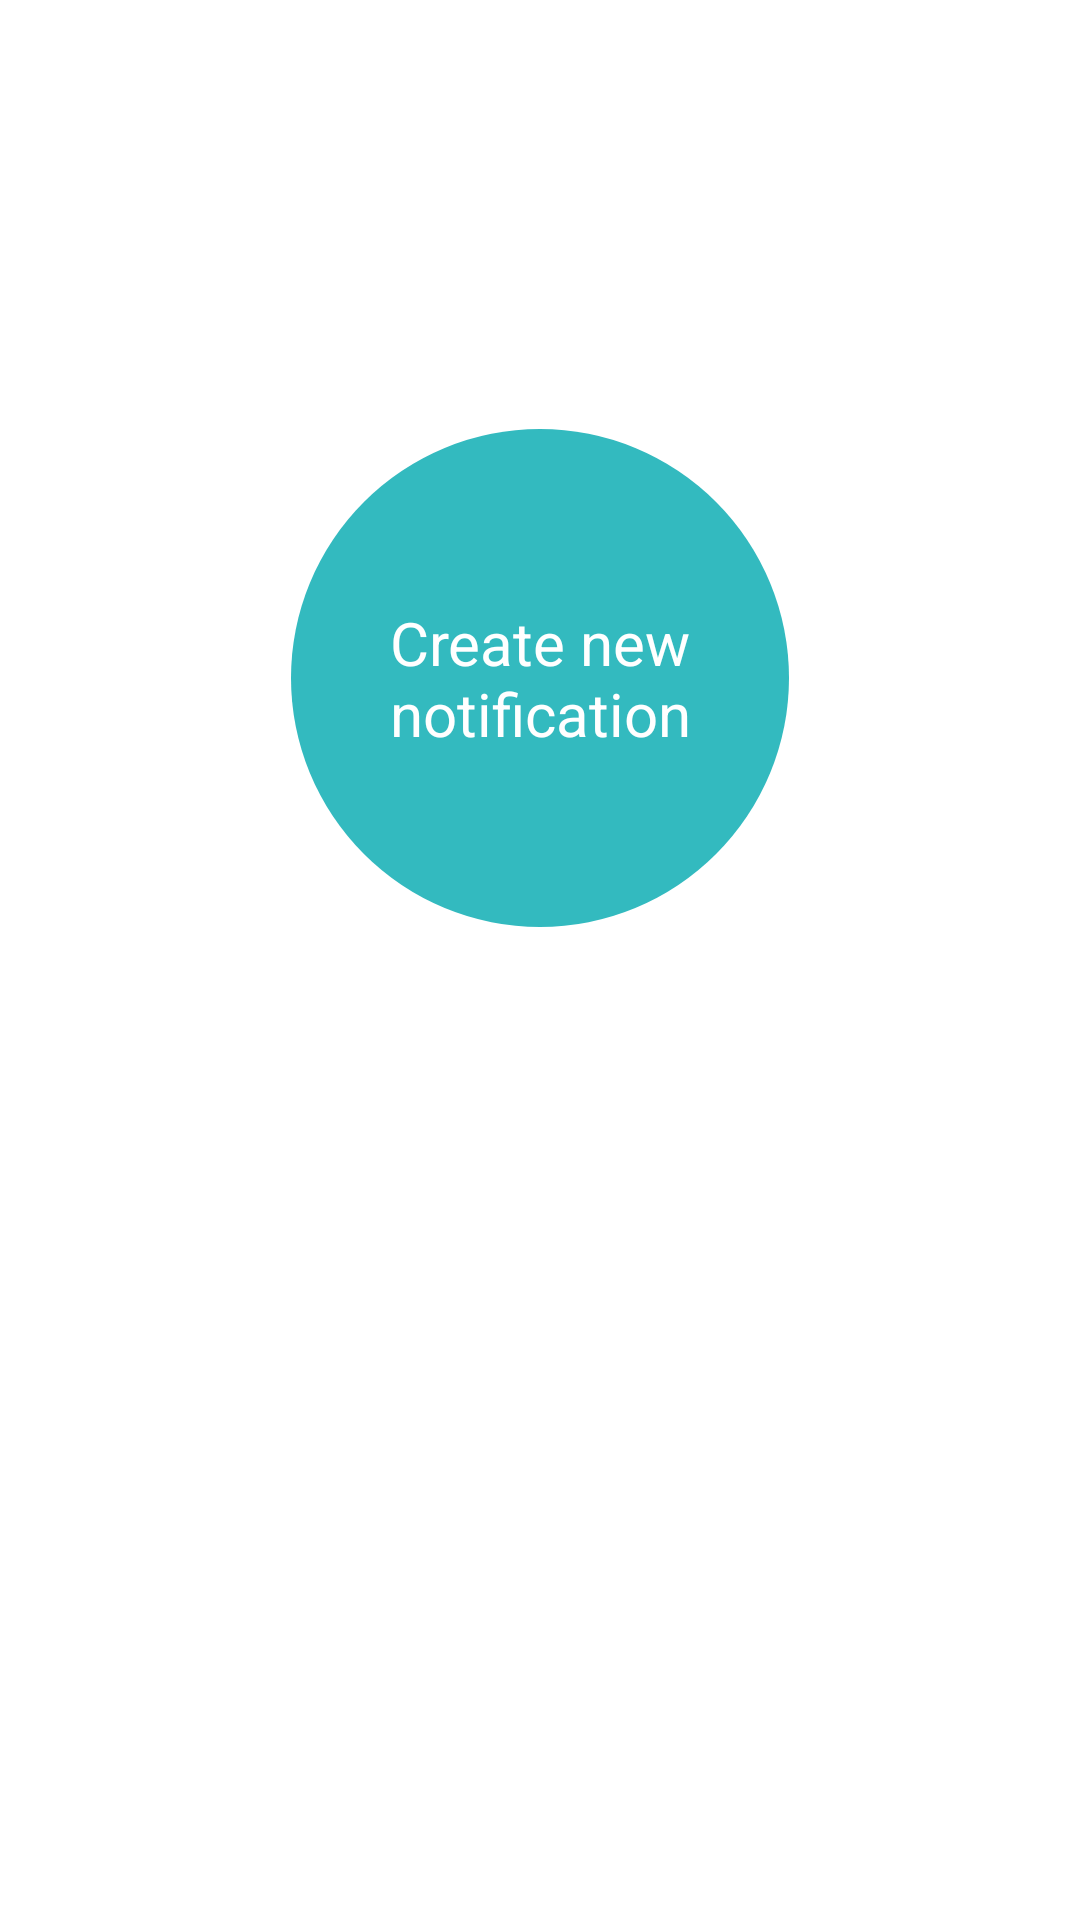

Reconstruct the res/layout file that produces this screen, plus the resources it refers to.
<!-- AndroidManifest.xml: application theme Theme.FragmentWithNotification -->
<!-- res/layout/fragment_notification.xml -->
<?xml version="1.0" encoding="utf-8"?>
<androidx.constraintlayout.widget.ConstraintLayout xmlns:android="http://schemas.android.com/apk/res/android"
    xmlns:app="http://schemas.android.com/apk/res-auto"
    android:layout_width="match_parent"
    android:layout_height="match_parent">

    <ImageButton
        android:id="@+id/createNotificationButton"
        android:layout_width="wrap_content"
        android:layout_height="wrap_content"
        android:layout_marginTop="@dimen/notification_button_top_margin"
        android:background="@drawable/large_rounded_button_selector"
        app:layout_constraintEnd_toEndOf="parent"
        app:layout_constraintStart_toStartOf="parent"
        app:layout_constraintTop_toTopOf="parent" />

    <TextView
        android:id="@+id/notificationText"
        android:layout_width="0dp"
        android:layout_height="wrap_content"
        android:text="@string/create_new_notification"
        android:gravity="center"
        android:textColor="@color/white"
        android:textSize="@dimen/notification_button_text_size"
        app:layout_constraintBottom_toBottomOf="@+id/createNotificationButton"
        app:layout_constraintEnd_toEndOf="@+id/createNotificationButton"
        app:layout_constraintStart_toStartOf="@+id/createNotificationButton"
        app:layout_constraintTop_toTopOf="@+id/createNotificationButton" />

</androidx.constraintlayout.widget.ConstraintLayout>
<!-- resources referenced by this layout -->
<resources>
  <color name="white">#FFFFFFFF</color>
  <dimen name="notification_button_text_size">20dp</dimen>
  <dimen name="notification_button_top_margin">143dp</dimen>
  <!-- drawable large_rounded_button_selector (drawable) -->
  <?xml version="1.0" encoding="utf-8"?>
  <selector xmlns:android="http://schemas.android.com/apk/res/android" >
      <item android:state_pressed="true" android:drawable="@drawable/large_rounded_button_pressed" />
      <item android:drawable="@drawable/rounded_large_button" />
  </selector>
  <string name="create_new_notification">Create new notification</string>
  <style name="Theme.FragmentWithNotification" parent="Theme.MaterialComponents.DayNight.DarkActionBar">
          
          <item name="colorPrimary">@color/purple_500</item>
          <item name="colorPrimaryVariant">@color/purple_700</item>
          <item name="colorOnPrimary">@color/white</item>
          
          <item name="colorSecondary">@color/teal_200</item>
          <item name="colorSecondaryVariant">@color/teal_700</item>
          <item name="colorOnSecondary">@color/black</item>
          
          <item name="android:statusBarColor" tools:targetApi="l">?attr/colorPrimaryVariant</item>
          
      </style>
  <!-- drawable large_rounded_button_pressed (drawable) -->
  <?xml version="1.0" encoding="utf-8"?>
  <shape xmlns:android="http://schemas.android.com/apk/res/android">
      <solid android:color="@color/color_notification_button_background_pressed"/>
      <corners android:radius="100dp"/>
  </shape>
  <!-- drawable rounded_large_button (drawable) -->
  <?xml version="1.0" encoding="utf-8"?>
  <shape xmlns:android="http://schemas.android.com/apk/res/android">
      <size android:height="166dp"/>
      <size android:width="166dp"/>
      <solid android:color="@color/color_notification_button_background"/>
      <corners android:radius="166dp"/>
  </shape>
  <color name="purple_500">#FF6200EE</color>
  <color name="purple_700">#FF3700B3</color>
  <color name="teal_200">#FF03DAC5</color>
  <color name="teal_700">#FF018786</color>
  <color name="black">#FF000000</color>
  <color name="color_notification_button_background_pressed">#53DADF</color>
  <color name="color_notification_button_background">#33BABF</color>
</resources>
